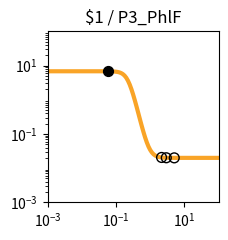

Reproduce this figure in Python. (Note: this script raises an exception after producing the figure.)
import matplotlib.pyplot as plt
import matplotlib.ticker as ticker
import numpy as np

fig, ax = plt.subplots(figsize=(2.5,2.5))

plt.xlim(1.000000e-03, 1.000000e+02)
plt.ylim(1.000000e-03, 1.000000e+02)

x = np.array([1.000000e-03,1.122018e-03,1.258925e-03,1.412538e-03,1.584893e-03,1.778279e-03,1.995262e-03,2.238721e-03,2.511886e-03,2.818383e-03,3.162278e-03,3.548134e-03,3.981072e-03,4.466836e-03,5.011872e-03,5.623413e-03,6.309573e-03,7.079458e-03,7.943282e-03,8.912509e-03,1.000000e-02,1.122018e-02,1.258925e-02,1.412538e-02,1.584893e-02,1.778279e-02,1.995262e-02,2.238721e-02,2.511886e-02,2.818383e-02,3.162278e-02,3.548134e-02,3.981072e-02,4.466836e-02,5.011872e-02,5.623413e-02,6.309573e-02,7.079458e-02,7.943282e-02,8.912509e-02,1.000000e-01,1.122018e-01,1.258925e-01,1.412538e-01,1.584893e-01,1.778279e-01,1.995262e-01,2.238721e-01,2.511886e-01,2.818383e-01,3.162278e-01,3.548134e-01,3.981072e-01,4.466836e-01,5.011872e-01,5.623413e-01,6.309573e-01,7.079458e-01,7.943282e-01,8.912509e-01,1.000000e+00,1.122018e+00,1.258925e+00,1.412538e+00,1.584893e+00,1.778279e+00,1.995262e+00,2.238721e+00,2.511886e+00,2.818383e+00,3.162278e+00,3.548134e+00,3.981072e+00,4.466836e+00,5.011872e+00,5.623413e+00,6.309573e+00,7.079458e+00,7.943282e+00,8.912509e+00,1.000000e+01,1.122018e+01,1.258925e+01,1.412538e+01,1.584893e+01,1.778279e+01,1.995262e+01,2.238721e+01,2.511886e+01,2.818383e+01,3.162278e+01,3.548134e+01,3.981072e+01,4.466836e+01,5.011872e+01,5.623413e+01,6.309573e+01,7.079458e+01,7.943282e+01,8.912509e+01,1.000000e+02,])
y = np.array([6.800000e+00,6.800000e+00,6.800000e+00,6.800000e+00,6.800000e+00,6.800000e+00,6.800000e+00,6.800000e+00,6.800000e+00,6.800000e+00,6.800000e+00,6.800000e+00,6.800000e+00,6.800000e+00,6.799999e+00,6.799999e+00,6.799998e+00,6.799997e+00,6.799995e+00,6.799992e+00,6.799987e+00,6.799979e+00,6.799966e+00,6.799945e+00,6.799910e+00,6.799855e+00,6.799765e+00,6.799618e+00,6.799381e+00,6.798996e+00,6.798371e+00,6.797359e+00,6.795717e+00,6.793057e+00,6.788747e+00,6.781769e+00,6.770483e+00,6.752258e+00,6.722909e+00,6.675850e+00,6.600919e+00,6.482918e+00,6.300285e+00,6.025072e+00,5.626608e+00,5.081876e+00,4.392834e+00,3.602038e+00,2.789704e+00,2.044942e+00,1.430031e+00,9.647490e-01,6.354056e-01,4.131375e-01,2.679183e-01,1.750387e-01,1.164417e-01,7.979153e-02,5.699223e-02,4.285704e-02,3.411178e-02,2.870820e-02,2.537208e-02,2.331340e-02,2.204341e-02,2.126010e-02,2.077703e-02,2.047913e-02,2.029544e-02,2.018217e-02,2.011233e-02,2.006926e-02,2.004271e-02,2.002633e-02,2.001624e-02,2.001001e-02,2.000617e-02,2.000381e-02,2.000235e-02,2.000145e-02,2.000089e-02,2.000055e-02,2.000034e-02,2.000021e-02,2.000013e-02,2.000008e-02,2.000005e-02,2.000003e-02,2.000002e-02,2.000001e-02,2.000001e-02,2.000000e-02,2.000000e-02,2.000000e-02,2.000000e-02,2.000000e-02,2.000000e-02,2.000000e-02,2.000000e-02,2.000000e-02,2.000000e-02,])
c = "#f9a427"

hi_x = np.array([5.773946e-02,])
hi_y = np.array([6.779637e+00,])
lo_x = np.array([5.040324e+00,2.148583e+00,2.949480e+00,])
lo_y = np.array([2.001585e-02,2.056939e-02,2.015050e-02,])

plt.loglog(x,y,lw=3,color=c)
plt.scatter(hi_x,hi_y,marker='o',s=50,color='black',zorder=10)
plt.scatter(lo_x,lo_y,marker='o',s=50,edgecolors='black',color='none',zorder=10)

plt.title("$1 / P3_PhlF")

ax.xaxis.set_major_locator(ticker.LogLocator(numticks=3))
ax.yaxis.set_major_locator(ticker.LogLocator(numticks=3))

ax.set_aspect('equal')
plt.tight_layout()

plt.savefig("/root/output/response_plot_$1_P3_PhlF.png", bbox_inches='tight')
